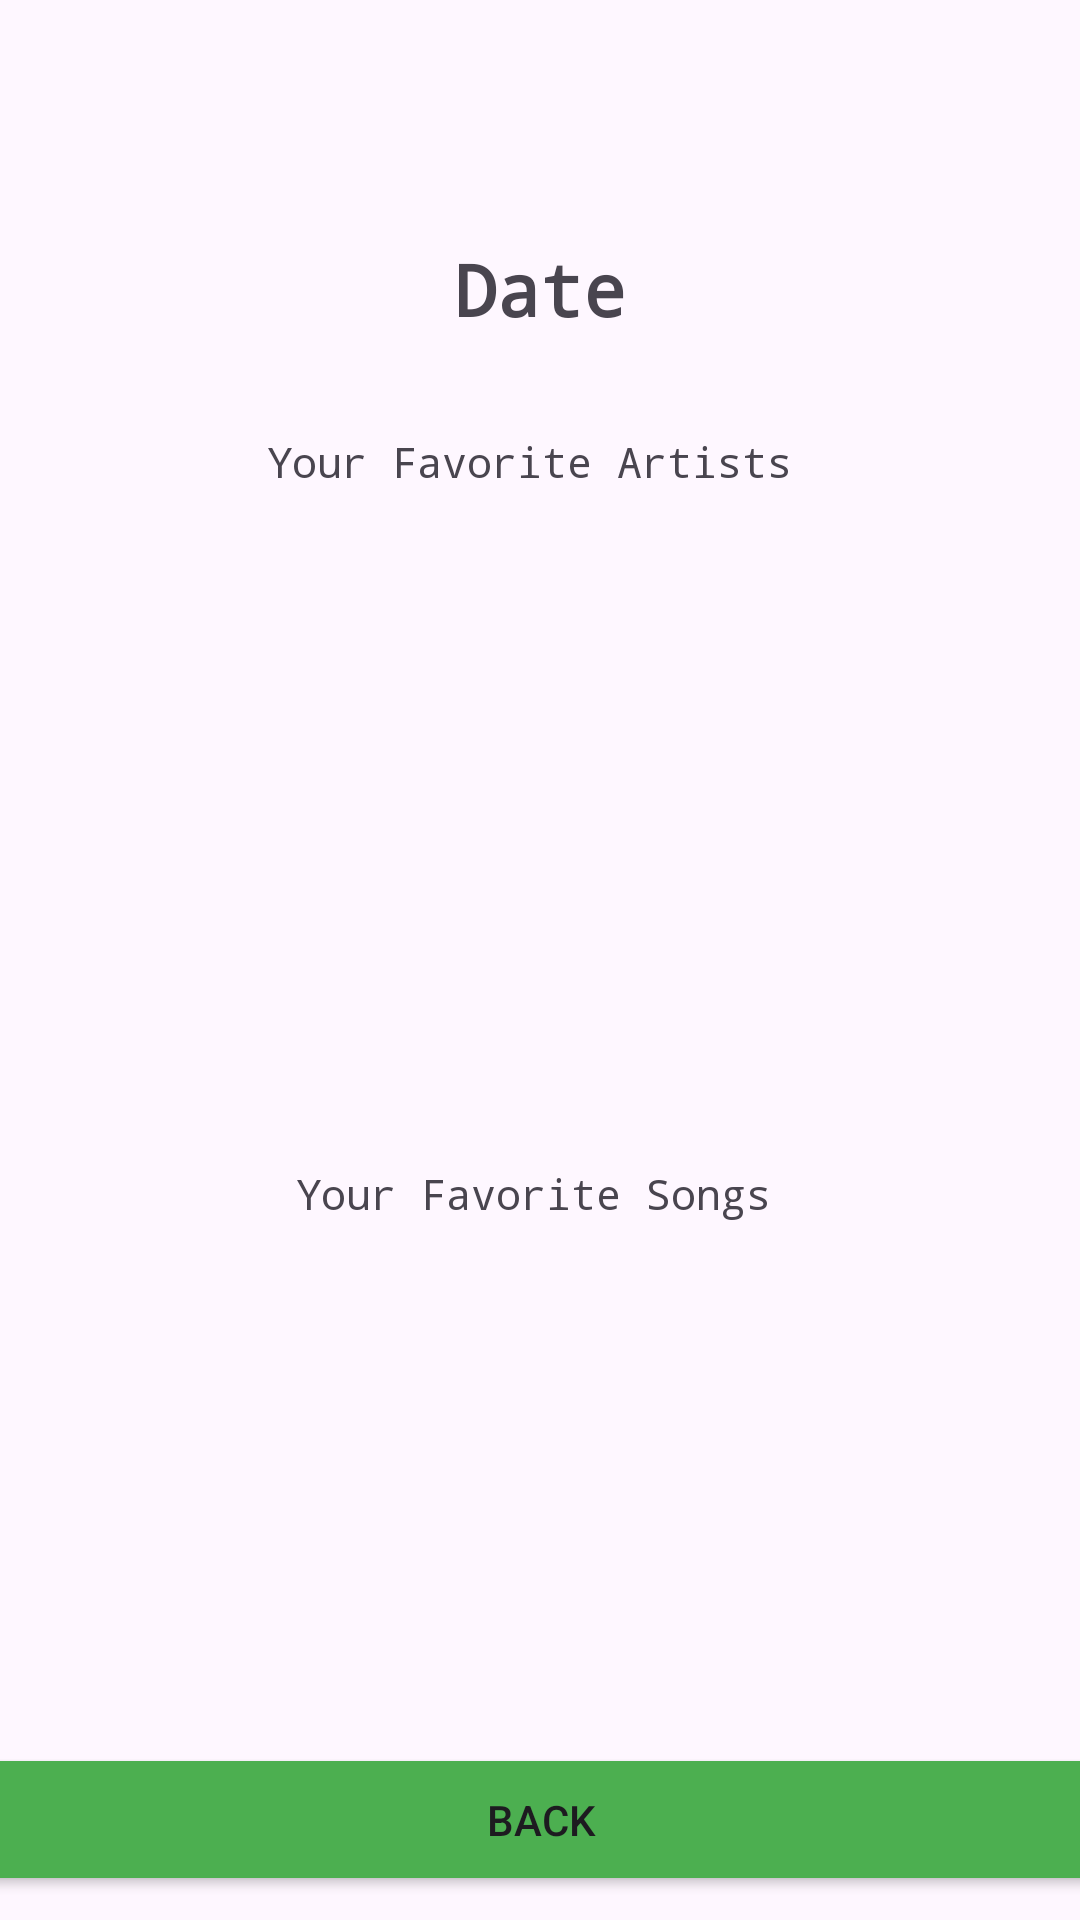

Write the Android layout XML for this screen, with the resource values it uses.
<!-- AndroidManifest.xml: application theme Theme.SpotifyTutorialTrialRun -->
<!-- res/layout/wrapped.xml -->
<?xml version="1.0" encoding="utf-8"?>
<androidx.constraintlayout.widget.ConstraintLayout xmlns:android="http://schemas.android.com/apk/res/android"
    xmlns:app="http://schemas.android.com/apk/res-auto"
    xmlns:tools="http://schemas.android.com/tools"
    android:layout_width="match_parent"
    android:layout_height="match_parent">

    <Button
        android:id="@+id/wrappedbackbutton"
        android:layout_width="385dp"
        android:layout_height="51dp"
        android:layout_marginBottom="8dp"
        android:backgroundTint="#4CAF50"
        android:text="Back"
        app:layout_constraintBottom_toBottomOf="parent"
        app:layout_constraintEnd_toEndOf="parent"
        app:layout_constraintStart_toStartOf="parent" />

    <TextView
        android:id="@+id/dateTextView"
        android:layout_width="wrap_content"
        android:layout_height="wrap_content"
        android:layout_marginTop="80dp"
        android:fontFamily="monospace"
        android:text="Date"
        android:textSize="24sp"
        android:textStyle="bold"
        app:layout_constraintBottom_toTopOf="@id/textView2"
        app:layout_constraintEnd_toEndOf="parent"
        app:layout_constraintStart_toStartOf="parent"
        app:layout_constraintTop_toTopOf="parent" />

    <androidx.recyclerview.widget.RecyclerView
        android:id="@+id/artistRecyclerView"
        android:layout_width="315dp"
        android:layout_height="173dp"
        android:layout_marginTop="16dp"
        app:layout_constraintEnd_toEndOf="parent"
        app:layout_constraintStart_toStartOf="parent"
        app:layout_constraintTop_toBottomOf="@id/textView2"
        tools:ignore="MissingConstraints" />
    />

    <androidx.recyclerview.widget.RecyclerView
        android:id="@+id/songRecyclerView"
        android:layout_width="315dp"
        android:layout_height="196dp"
        android:layout_marginTop="16dp"
        app:layout_constraintEnd_toEndOf="parent"
        app:layout_constraintStart_toStartOf="parent"
        app:layout_constraintTop_toBottomOf="@+id/textView3" />

    <TextView
        android:id="@+id/textView2"
        android:layout_width="182dp"
        android:layout_height="19dp"
        android:layout_marginTop="32dp"
        android:fontFamily="monospace"
        android:text="Your Favorite Artists"
        app:layout_constraintBottom_toTopOf="@+id/artistRecyclerView"
        app:layout_constraintEnd_toEndOf="parent"
        app:layout_constraintStart_toStartOf="parent"
        app:layout_constraintTop_toBottomOf="@+id/dateTextView" />

    <TextView
        android:id="@+id/textView3"
        android:layout_width="163dp"
        android:layout_height="19dp"
        android:layout_marginTop="36dp"
        android:fontFamily="monospace"
        android:text="Your Favorite Songs"
        app:layout_constraintEnd_toEndOf="parent"
        app:layout_constraintStart_toStartOf="parent"
        app:layout_constraintTop_toBottomOf="@+id/artistRecyclerView" />
</androidx.constraintlayout.widget.ConstraintLayout>
<!-- resources referenced by this layout -->
<resources>
  <style name="Theme.SpotifyTutorialTrialRun" parent="Base.Theme.SpotifyTutorialTrialRun" />
  <style name="Base.Theme.SpotifyTutorialTrialRun" parent="Theme.Material3.DayNight.NoActionBar">
          
          
      </style>
</resources>
